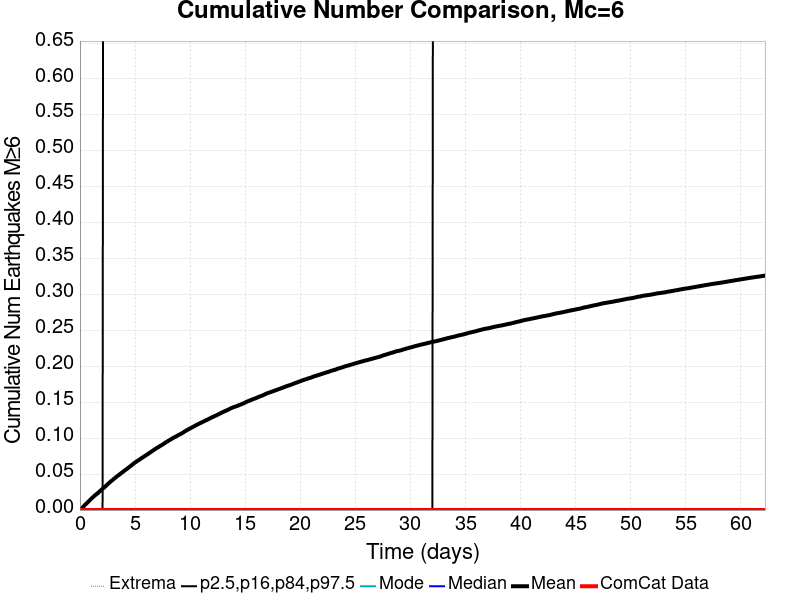

The file beside this chart, header and first rows:
Time (days), ComCat Data, Simulation Mean, Simulation Median, Simulation Mode, Simulation Minimum, Simulation Maximum, 2.5 %-ile, 16 %-ile, 84 %-ile, 97.5 %-ile
0.0, 0.0, 0.0, 0.0, 0.0, 0.0, 0.0, 0.0, 0.0, 0.0, 0.0
0.06224, 0.0, 8.6E-4, 0.0, 0.0, 0.0, 2.0, 0.0, 0.0, 0.0, 0.0
0.1245, 0.0, 0.00186, 0.0, 0.0, 0.0, 4.0, 0.0, 0.0, 0.0, 0.0
0.1867, 0.0, 0.00264, 0.0, 0.0, 0.0, 4.0, 0.0, 0.0, 0.0, 0.0
0.249, 0.0, 0.00367, 0.0, 0.0, 0.0, 6.0, 0.0, 0.0, 0.0, 0.0
0.3112, 0.0, 0.00468, 0.0, 0.0, 0.0, 6.0, 0.0, 0.0, 0.0, 0.0
0.3734, 0.0, 0.00583, 0.0, 0.0, 0.0, 6.0, 0.0, 0.0, 0.0, 0.0
0.4357, 0.0, 0.00681, 0.0, 0.0, 0.0, 7.0, 0.0, 0.0, 0.0, 0.0
0.4979, 0.0, 0.00786, 0.0, 0.0, 0.0, 7.0, 0.0, 0.0, 0.0, 0.0
0.5602, 0.0, 0.00858, 0.0, 0.0, 0.0, 7.0, 0.0, 0.0, 0.0, 0.0
0.6224, 0.0, 0.00953, 0.0, 0.0, 0.0, 7.0, 0.0, 0.0, 0.0, 0.0
0.6847, 0.0, 0.01056, 0.0, 0.0, 0.0, 7.0, 0.0, 0.0, 0.0, 0.0
0.7469, 0.0, 0.01133, 0.0, 0.0, 0.0, 7.0, 0.0, 0.0, 0.0, 0.0
0.8091, 0.0, 0.01243, 0.0, 0.0, 0.0, 7.0, 0.0, 0.0, 0.0, 0.0
0.8714, 0.0, 0.01335, 0.0, 0.0, 0.0, 8.0, 0.0, 0.0, 0.0, 0.0
0.9336, 0.0, 0.01434, 0.0, 0.0, 0.0, 8.0, 0.0, 0.0, 0.0, 0.0
0.9959, 0.0, 0.01527, 0.0, 0.0, 0.0, 8.0, 0.0, 0.0, 0.0, 0.0
1.058, 0.0, 0.01628, 0.0, 0.0, 0.0, 8.0, 0.0, 0.0, 0.0, 0.0
1.12, 0.0, 0.0171, 0.0, 0.0, 0.0, 8.0, 0.0, 0.0, 0.0, 0.0
1.183, 0.0, 0.01796, 0.0, 0.0, 0.0, 8.0, 0.0, 0.0, 0.0, 0.0
1.245, 0.0, 0.01877, 0.0, 0.0, 0.0, 8.0, 0.0, 0.0, 0.0, 0.0
1.307, 0.0, 0.0197, 0.0, 0.0, 0.0, 8.0, 0.0, 0.0, 0.0, 0.0
1.369, 0.0, 0.02053, 0.0, 0.0, 0.0, 8.0, 0.0, 0.0, 0.0, 0.0
1.432, 0.0, 0.02129, 0.0, 0.0, 0.0, 8.0, 0.0, 0.0, 0.0, 0.0
1.494, 0.0, 0.02197, 0.0, 0.0, 0.0, 8.0, 0.0, 0.0, 0.0, 0.0
1.556, 0.0, 0.02273, 0.0, 0.0, 0.0, 8.0, 0.0, 0.0, 0.0, 0.0
1.618, 0.0, 0.02352, 0.0, 0.0, 0.0, 8.0, 0.0, 0.0, 0.0, 0.0
1.681, 0.0, 0.02445, 0.0, 0.0, 0.0, 8.0, 0.0, 0.0, 0.0, 0.0
1.743, 0.0, 0.02539, 0.0, 0.0, 0.0, 9.0, 0.0, 0.0, 0.0, 0.0
1.805, 0.0, 0.02622, 0.0, 0.0, 0.0, 9.0, 0.0, 0.0, 0.0, 0.0
1.867, 0.0, 0.02698, 0.0, 0.0, 0.0, 9.0, 0.0, 0.0, 0.0, 0.0
1.929, 0.0, 0.0279, 0.0, 0.0, 0.0, 10.0, 0.0, 0.0, 0.0, 0.0
1.992, 0.0, 0.02867, 0.0, 0.0, 0.0, 10.0, 0.0, 0.0, 0.0, 0.0
2.054, 0.0, 0.02954, 0.0, 0.0, 0.0, 10.0, 0.0, 0.0, 0.0, 0.0
2.116, 0.0, 0.03027, 0.0, 0.0, 0.0, 10.0, 0.0, 0.0, 0.0, 1.0
2.178, 0.0, 0.03113, 0.0, 0.0, 0.0, 10.0, 0.0, 0.0, 0.0, 1.0
2.241, 0.0, 0.03199, 0.0, 0.0, 0.0, 10.0, 0.0, 0.0, 0.0, 1.0
2.303, 0.0, 0.03283, 0.0, 0.0, 0.0, 11.0, 0.0, 0.0, 0.0, 1.0
2.365, 0.0, 0.03376, 0.0, 0.0, 0.0, 11.0, 0.0, 0.0, 0.0, 1.0
2.427, 0.0, 0.03473, 0.0, 0.0, 0.0, 11.0, 0.0, 0.0, 0.0, 1.0
2.49, 0.0, 0.03567, 0.0, 0.0, 0.0, 11.0, 0.0, 0.0, 0.0, 1.0
2.552, 0.0, 0.03659, 0.0, 0.0, 0.0, 11.0, 0.0, 0.0, 0.0, 1.0
2.614, 0.0, 0.03737, 0.0, 0.0, 0.0, 11.0, 0.0, 0.0, 0.0, 1.0
2.676, 0.0, 0.03815, 0.0, 0.0, 0.0, 11.0, 0.0, 0.0, 0.0, 1.0
2.739, 0.0, 0.03895, 0.0, 0.0, 0.0, 11.0, 0.0, 0.0, 0.0, 1.0
2.801, 0.0, 0.03984, 0.0, 0.0, 0.0, 12.0, 0.0, 0.0, 0.0, 1.0
2.863, 0.0, 0.04064, 0.0, 0.0, 0.0, 12.0, 0.0, 0.0, 0.0, 1.0
2.925, 0.0, 0.04135, 0.0, 0.0, 0.0, 12.0, 0.0, 0.0, 0.0, 1.0
2.988, 0.0, 0.04223, 0.0, 0.0, 0.0, 12.0, 0.0, 0.0, 0.0, 1.0
3.05, 0.0, 0.04298, 0.0, 0.0, 0.0, 12.0, 0.0, 0.0, 0.0, 1.0
3.112, 0.0, 0.0438, 0.0, 0.0, 0.0, 12.0, 0.0, 0.0, 0.0, 1.0
3.174, 0.0, 0.04449, 0.0, 0.0, 0.0, 12.0, 0.0, 0.0, 0.0, 1.0
3.237, 0.0, 0.04533, 0.0, 0.0, 0.0, 12.0, 0.0, 0.0, 0.0, 1.0
3.299, 0.0, 0.04616, 0.0, 0.0, 0.0, 12.0, 0.0, 0.0, 0.0, 1.0
3.361, 0.0, 0.04694, 0.0, 0.0, 0.0, 12.0, 0.0, 0.0, 0.0, 1.0
3.423, 0.0, 0.04765, 0.0, 0.0, 0.0, 12.0, 0.0, 0.0, 0.0, 1.0
3.486, 0.0, 0.04831, 0.0, 0.0, 0.0, 12.0, 0.0, 0.0, 0.0, 1.0
3.548, 0.0, 0.04898, 0.0, 0.0, 0.0, 13.0, 0.0, 0.0, 0.0, 1.0
3.61, 0.0, 0.04981, 0.0, 0.0, 0.0, 13.0, 0.0, 0.0, 0.0, 1.0
3.672, 0.0, 0.05051, 0.0, 0.0, 0.0, 13.0, 0.0, 0.0, 0.0, 1.0
... 940 more rows
